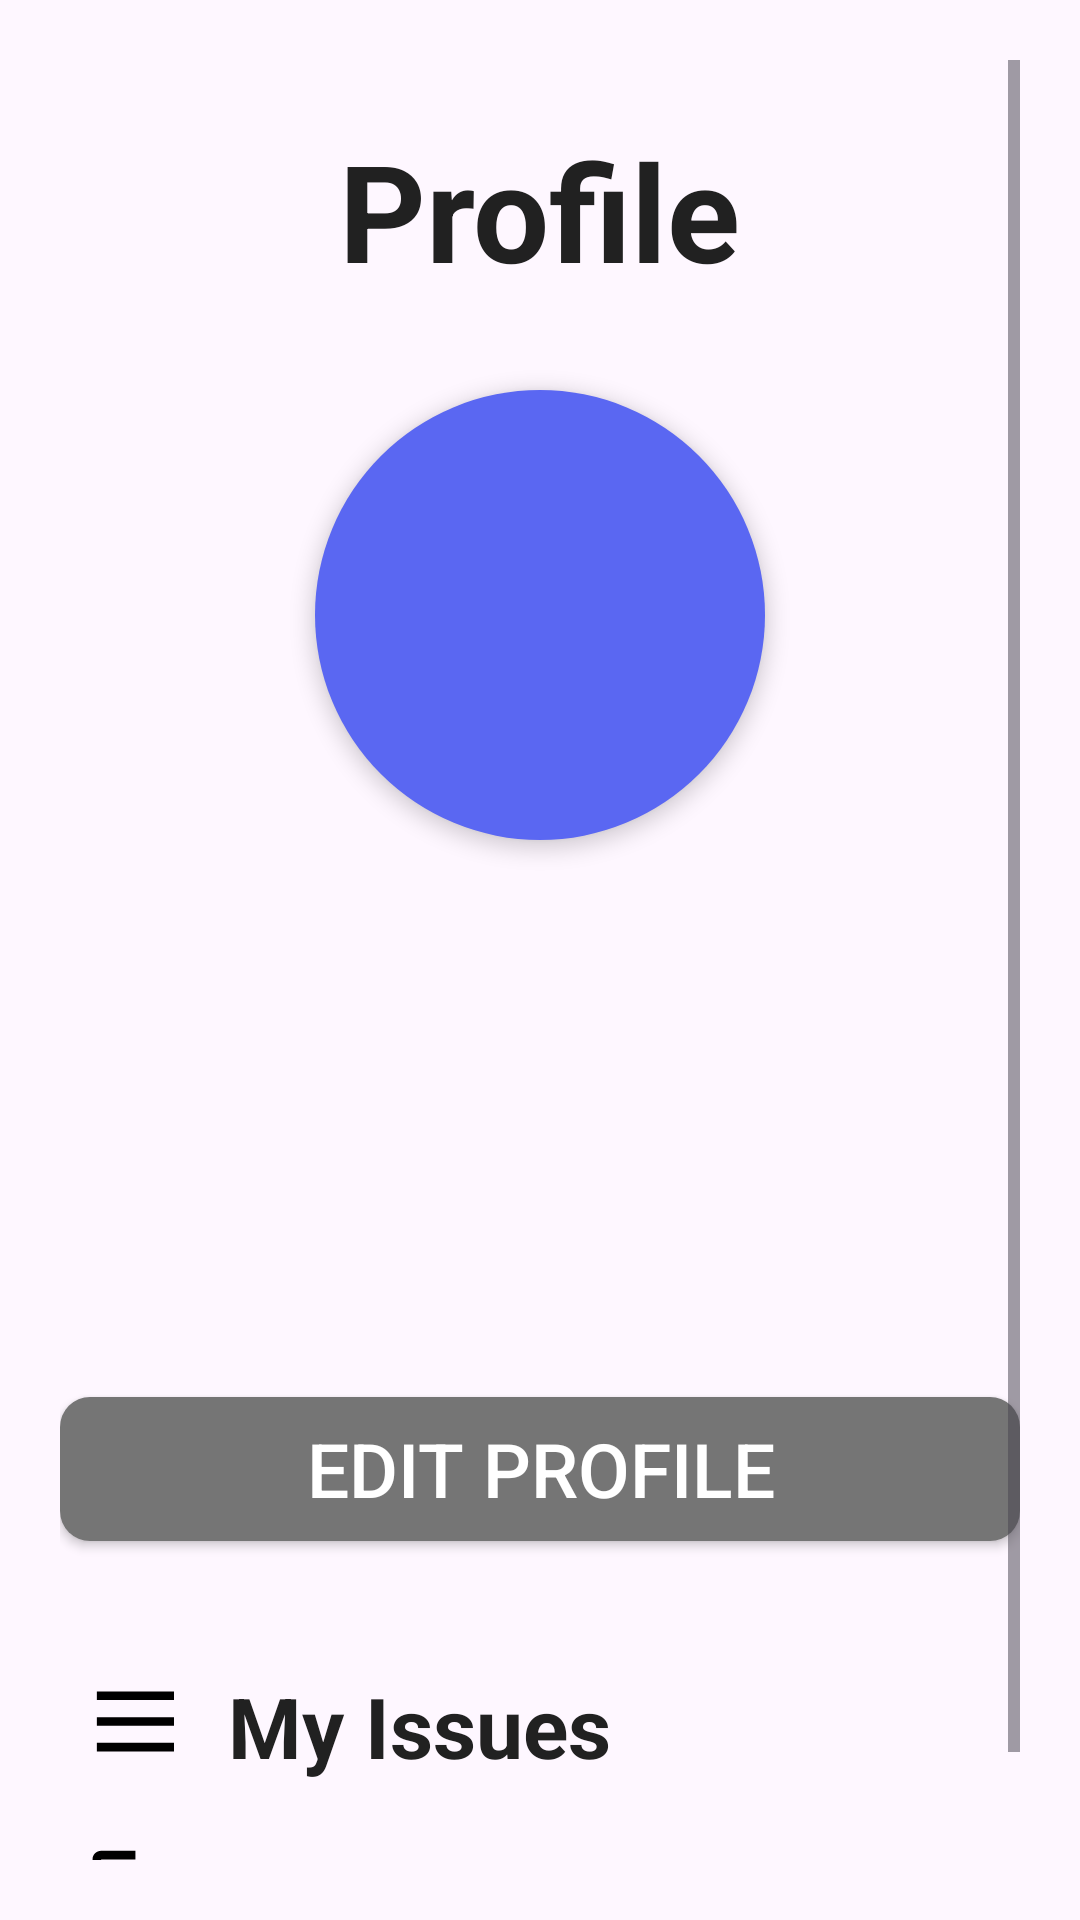

The Android layout XML behind this screen, and the referenced resources:
<!-- AndroidManifest.xml: application theme Theme.CIVIC -->
<!-- res/layout/fragment_profile.xml -->
<?xml version="1.0" encoding="utf-8"?>
<FrameLayout xmlns:android="http://schemas.android.com/apk/res/android"
    xmlns:tools="http://schemas.android.com/tools"
    android:layout_width="match_parent"
    android:layout_height="match_parent"
    tools:context=".ProfileFragment">

    

    <ScrollView xmlns:android="http://schemas.android.com/apk/res/android"
        android:layout_width="match_parent"
        android:layout_height="match_parent"
        android:padding="20dp">

        <LinearLayout
            android:layout_width="match_parent"
            android:layout_height="wrap_content"
            android:orientation="vertical"
            android:gravity="center">

            <TextView
                android:layout_width="wrap_content"
                android:layout_height="wrap_content"
                android:text="Profile"
                android:textStyle="bold"
                android:textSize="45sp"
                android:textColor="@color/textPrimary"
                android:layout_marginTop="20dp" />

            
            <ImageView
                android:id="@+id/imgProfile"
                android:layout_width="150dp"
                android:layout_height="150dp"
                android:src="@drawable/ic_person"
                android:background="@drawable/bg_circle_purple"
                android:padding="20dp"
                android:elevation="4dp"
                android:layout_marginTop="30dp"
                android:layout_marginBottom="20dp"
                android:contentDescription="Profile Image" />

            
            <TextView
                android:id="@+id/tvName"
                android:layout_width="wrap_content"
                android:layout_height="wrap_content"
                android:text=""
                android:textColor="@color/textPrimary"
                android:textSize="35sp"
                android:textStyle="bold"
                android:layout_marginBottom="5dp" />

            
            <TextView
                android:id="@+id/tvEmail"
                android:layout_width="wrap_content"
                android:layout_height="wrap_content"
                android:text=""
                android:textColor="@color/textPrimary"
                android:textSize="20sp"
                android:layout_marginBottom="20dp" />

            <TextView
                android:id="@+id/tvPhone"
                android:layout_width="wrap_content"
                android:layout_height="wrap_content"
                android:text=""
                android:textColor="@color/textPrimary"
                android:textSize="20sp"
                android:layout_marginBottom="20dp" />

            
            <Button
                android:id="@+id/btnEditProfile"
                android:layout_width="match_parent"
                android:layout_height="wrap_content"
                android:text="@string/edit_profile"
                android:backgroundTint="@color/textSecondary"
                android:textColor="@android:color/white"
                android:textSize="25sp"
                android:layout_marginTop="20dp"
                android:layout_marginBottom="15dp"
                android:background="@drawable/btn_rounded"
                />

            <TextView
                android:id="@+id/tvMyIssues"
                android:layout_width="match_parent"
                android:layout_height="wrap_content"
                android:text="My Issues"
                android:textSize="28sp"
                android:layout_marginTop="20dp"
                android:textColor="@color/textPrimary"
                android:textStyle="bold"
                android:drawableStart="@drawable/ic_my_issues"
                android:drawablePadding="8dp"
                android:padding="8dp"
                android:textAllCaps="false"
                android:gravity="start" />

            <TextView
                android:id="@+id/tvLogout"
                android:layout_width="match_parent"
                android:layout_height="wrap_content"
                android:text="Logout"
                android:textSize="28sp"
                android:textColor="@color/textPrimary"
                android:textStyle="bold"
                android:drawableStart="@drawable/baseline_logout_24"
                android:drawablePadding="8dp"
                android:padding="8dp"
                android:textAllCaps="false"
                android:layout_marginBottom="20dp"
                android:gravity="start" />

        </LinearLayout>
    </ScrollView>



</FrameLayout>
<!-- resources referenced by this layout -->
<resources>
  <color name="textPrimary">#212121</color>
  <color name="textSecondary">#757575</color>
  <!-- drawable baseline_logout_24 (drawable) -->
  <vector xmlns:android="http://schemas.android.com/apk/res/android"
      android:autoMirrored="true"
      android:height="40dp"
      android:tint="#000000"
      android:viewportHeight="28"
      android:viewportWidth="28"
      android:width="40dp">
        
      <path android:fillColor="@android:color/white" android:pathData="M17,7l-1.41,1.41L18.17,11H8v2h10.17l-2.58,2.58L17,17l5,-5zM4,5h8V3H4c-1.1,0 -2,0.9 -2,2v14c0,1.1 0.9,2 2,2h8v-2H4V5z"/>
      
  </vector>
  <!-- drawable bg_circle_purple (drawable) -->
  <shape xmlns:android="http://schemas.android.com/apk/res/android"
      android:shape="oval">
      <solid android:color="@color/primaryBlue"/> 
  </shape>
  <!-- drawable btn_rounded (drawable) -->
  <shape xmlns:android="http://schemas.android.com/apk/res/android">
      <solid android:color="@color/primaryVariant"/>
      <corners android:radius="10dp"/>
  </shape>
  <!-- drawable ic_my_issues (drawable) -->
  <vector xmlns:android="http://schemas.android.com/apk/res/android"
      android:width="40dp"
      android:height="40dp"
      android:viewportWidth="28"
      android:viewportHeight="28"
      android:tint="@color/black">
  
      <path
          android:fillColor="#000000"
          android:pathData="M3,5h18v2H3V5zm0,6h18v2H3v-2zm0,6h18v2H3v-2z"/>
  </vector>
  <string name="edit_profile">Edit Profile</string>
  <style name="Theme.CIVIC" parent="Base.Theme.CIVIC" />
  <color name="primaryBlue">#5A67F2</color>
  <color name="primaryVariant">#3B4CCA</color>
  <color name="black">#FF000000</color>
  <style name="Base.Theme.CIVIC" parent="Theme.Material3.DayNight.NoActionBar">
          
          
      </style>
</resources>
